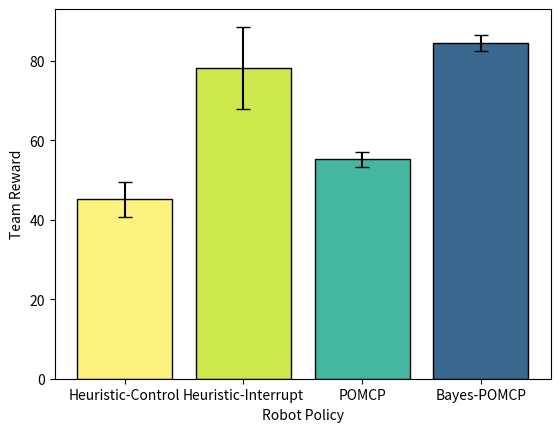

This figure's Python source:
import matplotlib.pyplot as plt
import numpy as np

# Sample data
categories = ['Heuristic-Control', 'Heuristic-Interrupt', 'POMCP', 'Bayes-POMCP']
means = np.array([-54.896, -21.83, -44.78666667, -15.65333333]) + 100
std_devs = np.array([4.318173012, 10.37045804, 1.8785337072, 1.9936789])
colors = ['#FCF37F', '#CDE84D', '#45B7A1', '#3A688F']

# Create an array of x values for the categories
x = np.arange(len(categories))

# Create the bar plot
plt.bar(x, means, yerr=std_devs, capsize=5, align='center', color=colors, label='Mean', edgecolor='k')

# Add labels and title
plt.xlabel('Robot Policy')
plt.ylabel('Team Reward')
# plt.title('Bar Plot with Mean and Standard Deviation')

# Set the x-axis labels to be the category names
plt.xticks(x, categories)

# Add a legend
# plt.legend()

# Show the plot
plt.show()
# plt.savefig("frozen_lake/plots/dynamic.pdf")